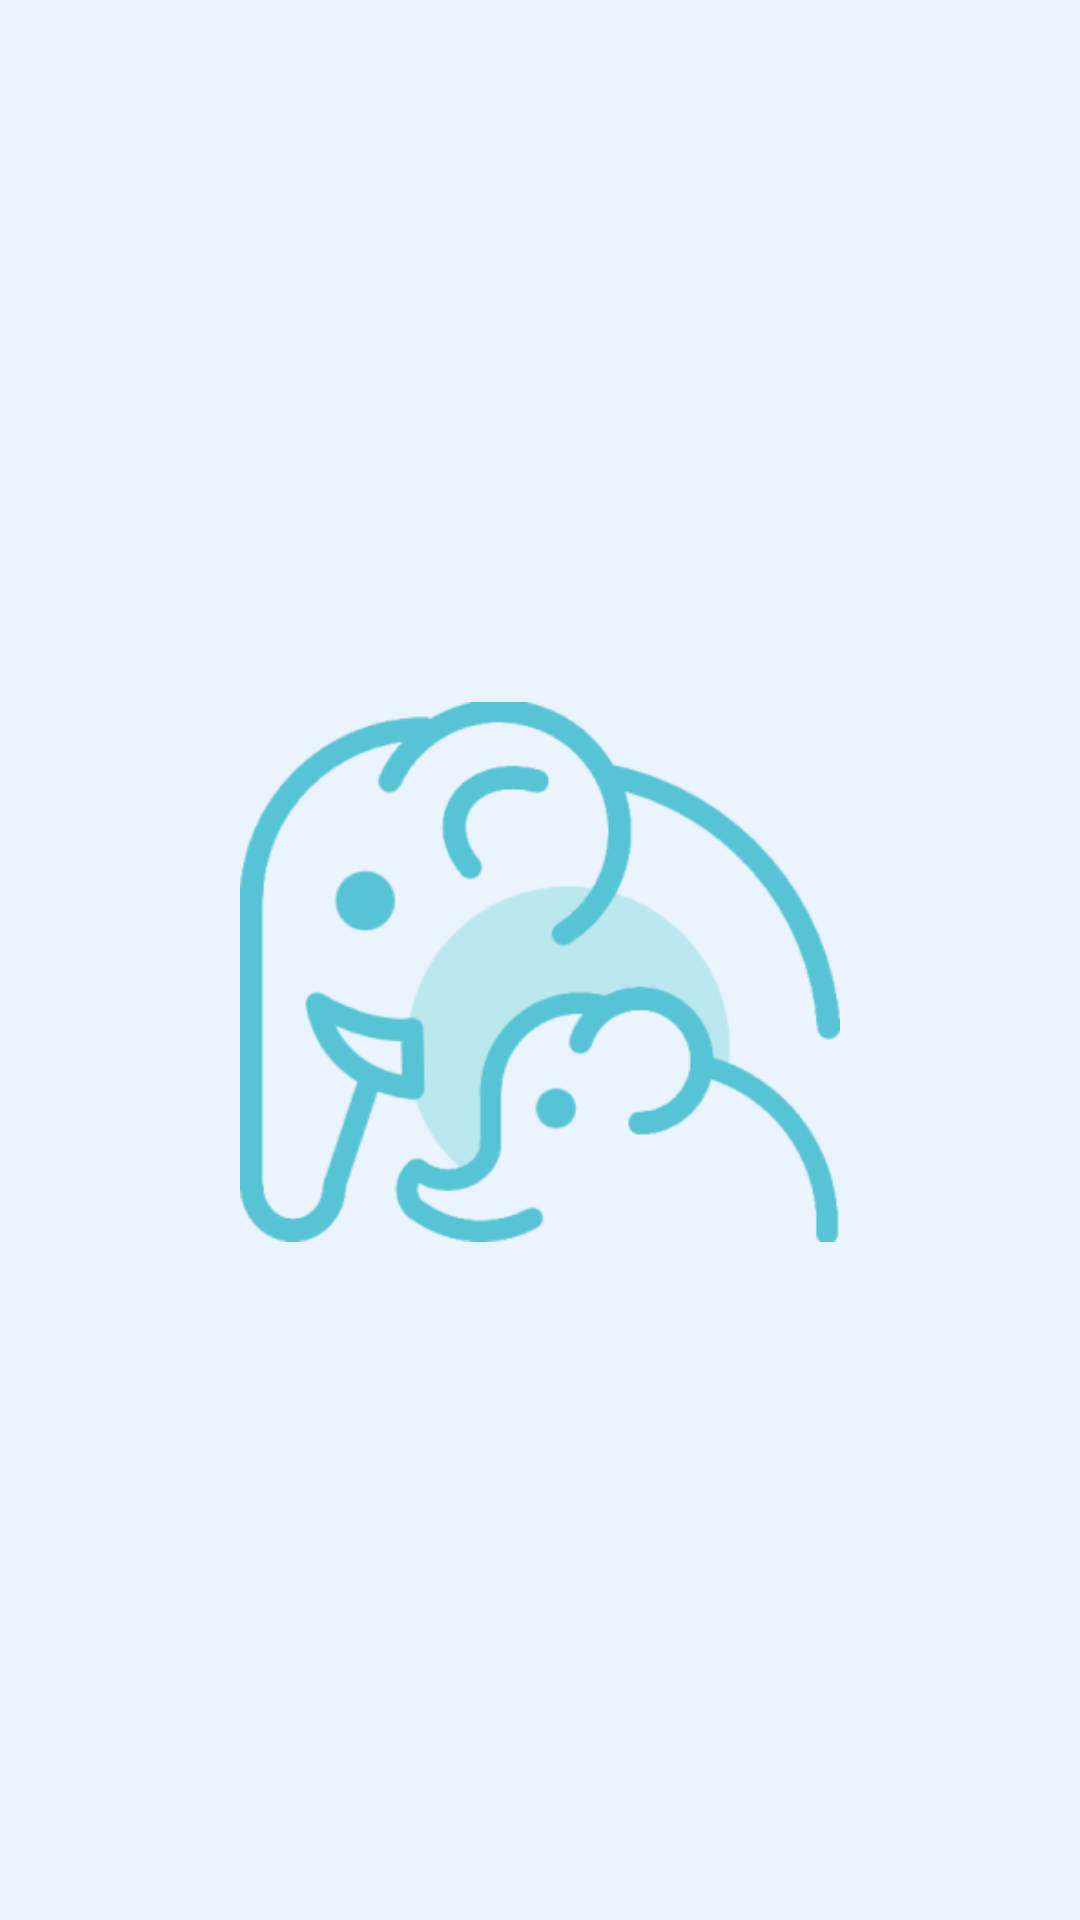

Write the Android layout XML for this screen, with the resource values it uses.
<!-- AndroidManifest.xml: application theme Theme.TuladhaApp -->
<!-- res/layout/activity_splash_screen.xml -->
<?xml version="1.0" encoding="utf-8"?>
<androidx.constraintlayout.widget.ConstraintLayout xmlns:android="http://schemas.android.com/apk/res/android"
    xmlns:app="http://schemas.android.com/apk/res-auto"
    xmlns:tools="http://schemas.android.com/tools"
    android:layout_width="match_parent"
    android:layout_height="match_parent">



    <ImageView
        android:id="@+id/iv_logo"
        android:layout_width="200dp"
        android:layout_height="200dp"
        android:layout_marginTop="8dp"
        android:src="@drawable/logo_tuladha"
        app:layout_constraintEnd_toEndOf="parent"
        app:layout_constraintStart_toStartOf="parent"
        app:layout_constraintTop_toTopOf="parent"
        app:layout_constraintBottom_toBottomOf="parent"
        tools:ignore="ContentDescription" />

</androidx.constraintlayout.widget.ConstraintLayout>
<!-- resources referenced by this layout -->
<resources>
  <style name="Theme.TuladhaApp" parent="Base.Theme.TuladhaApp" />
  <color name="app_color_primary_container">#EBF3FC</color>
  <color name="app_color_primary">#59B8C9</color>
  <color name="app_color_on_primary">#FFFFFF</color>
  <color name="app_color_on_primary_container">#333333</color>
  <color name="app_color_secondary">#001C30</color>
  <color name="app_color_on_secondary">#FFFFFF</color>
  <color name="app_color_secondary_container">#0D1B2A</color>
  <color name="app_color_on_secondary_container">#FFFFFF</color>
  <color name="app_color_tertiary">#64DD17</color>
  <color name="app_color_on_tertiary">#000000</color>
  <color name="app_color_tertiary_container">#C8E6C9</color>
  <color name="app_color_on_tertiary_container">#333333</color>
  <color name="app_color_error">#FF1744</color>
  <color name="app_color_on_error">#FFFFFF</color>
  <color name="app_color_error_container">#D87480</color>
  <color name="app_color_on_error_container">#333333</color>
  <color name="app_color_accent">#FFFFFF</color>
  <style name="ChipCustomStyle" parent="@style/Widget.MaterialComponents.Chip.Choice">
          <item name="chipBackgroundColor">@color/app_color_accent</item>
          <item name="android:textColor">@color/app_color_on_primary_container</item>
          <item name="chipCornerRadius">8dp</item>
      </style>
  <style name="Widget.App.CheckBox" parent="Widget.Material3.CompoundButton.CheckBox">
          <item name="materialThemeOverlay">@style/ThemeOverlay.App.CheckBox</item>
      </style>
  <style name="Widget.App.RadioButton" parent="Widget.Material3.CompoundButton.RadioButton">
          <item name="materialThemeOverlay">@style/ThemeOverlay.App.RadioButton</item>
      </style>
  <style name="ThemeOverlay.App.CheckBox" parent="">
          
          <item name="colorOnSurface">@color/app_color_on_primary_container</item>
          <item name="colorPrimary">@color/app_color_primary</item>
          <item name="colorError">@color/app_color_error</item>
          
          <item name="colorSurface">@color/app_color_on_primary_container</item>
          <item name="colorOnPrimary">@color/app_color_on_primary</item>
          <item name="colorOnError">@color/app_color_on_error</item>
      </style>
  <style name="ThemeOverlay.App.RadioButton" parent="">
          <item name="colorOnSurface">@color/app_color_on_primary_container</item>
          <item name="colorPrimary">@color/app_color_primary</item>
      </style>
</resources>
